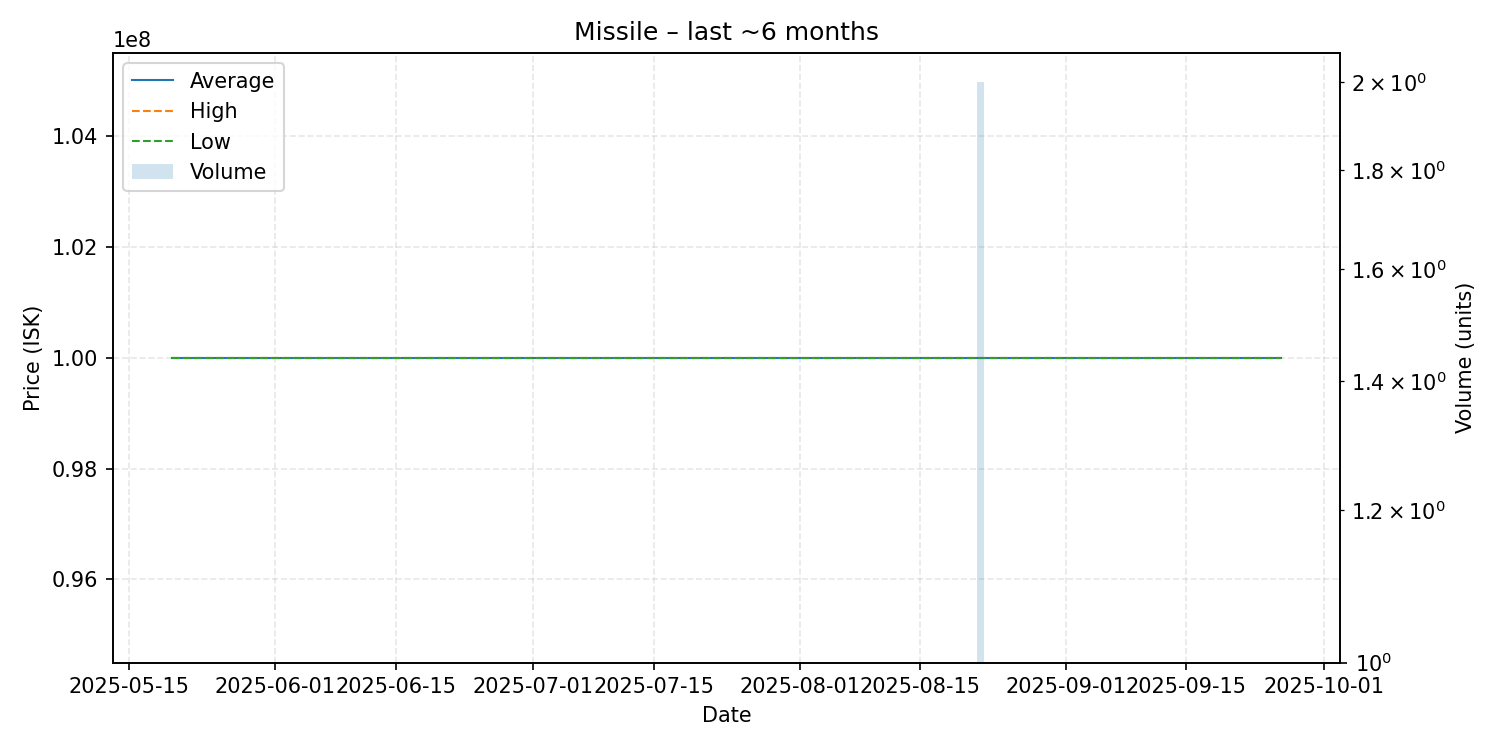

Source data for this figure (header and first rows):
date, average, highest, lowest, order_count, volume
2025-05-20, 100000000, 100000000, 100000000, 1, 1
2025-06-02, 100000000, 100000000, 100000000, 1, 1
2025-06-07, 100000000, 100000000, 100000000, 1, 1
2025-06-20, 100000000, 100000000, 100000000, 1, 1
2025-07-05, 100000000, 100000000, 100000000, 1, 1
2025-07-06, 100000000, 100000000, 100000000, 1, 1
2025-08-08, 100000000, 100000000, 100000000, 1, 1
2025-08-09, 100000000, 100000000, 100000000, 1, 1
2025-08-22, 100000000, 100000000, 100000000, 2, 2
2025-08-25, 100000000, 100000000, 100000000, 1, 1
2025-09-18, 100000000, 100000000, 100000000, 1, 1
2025-09-26, 100000000, 100000000, 100000000, 1, 1
